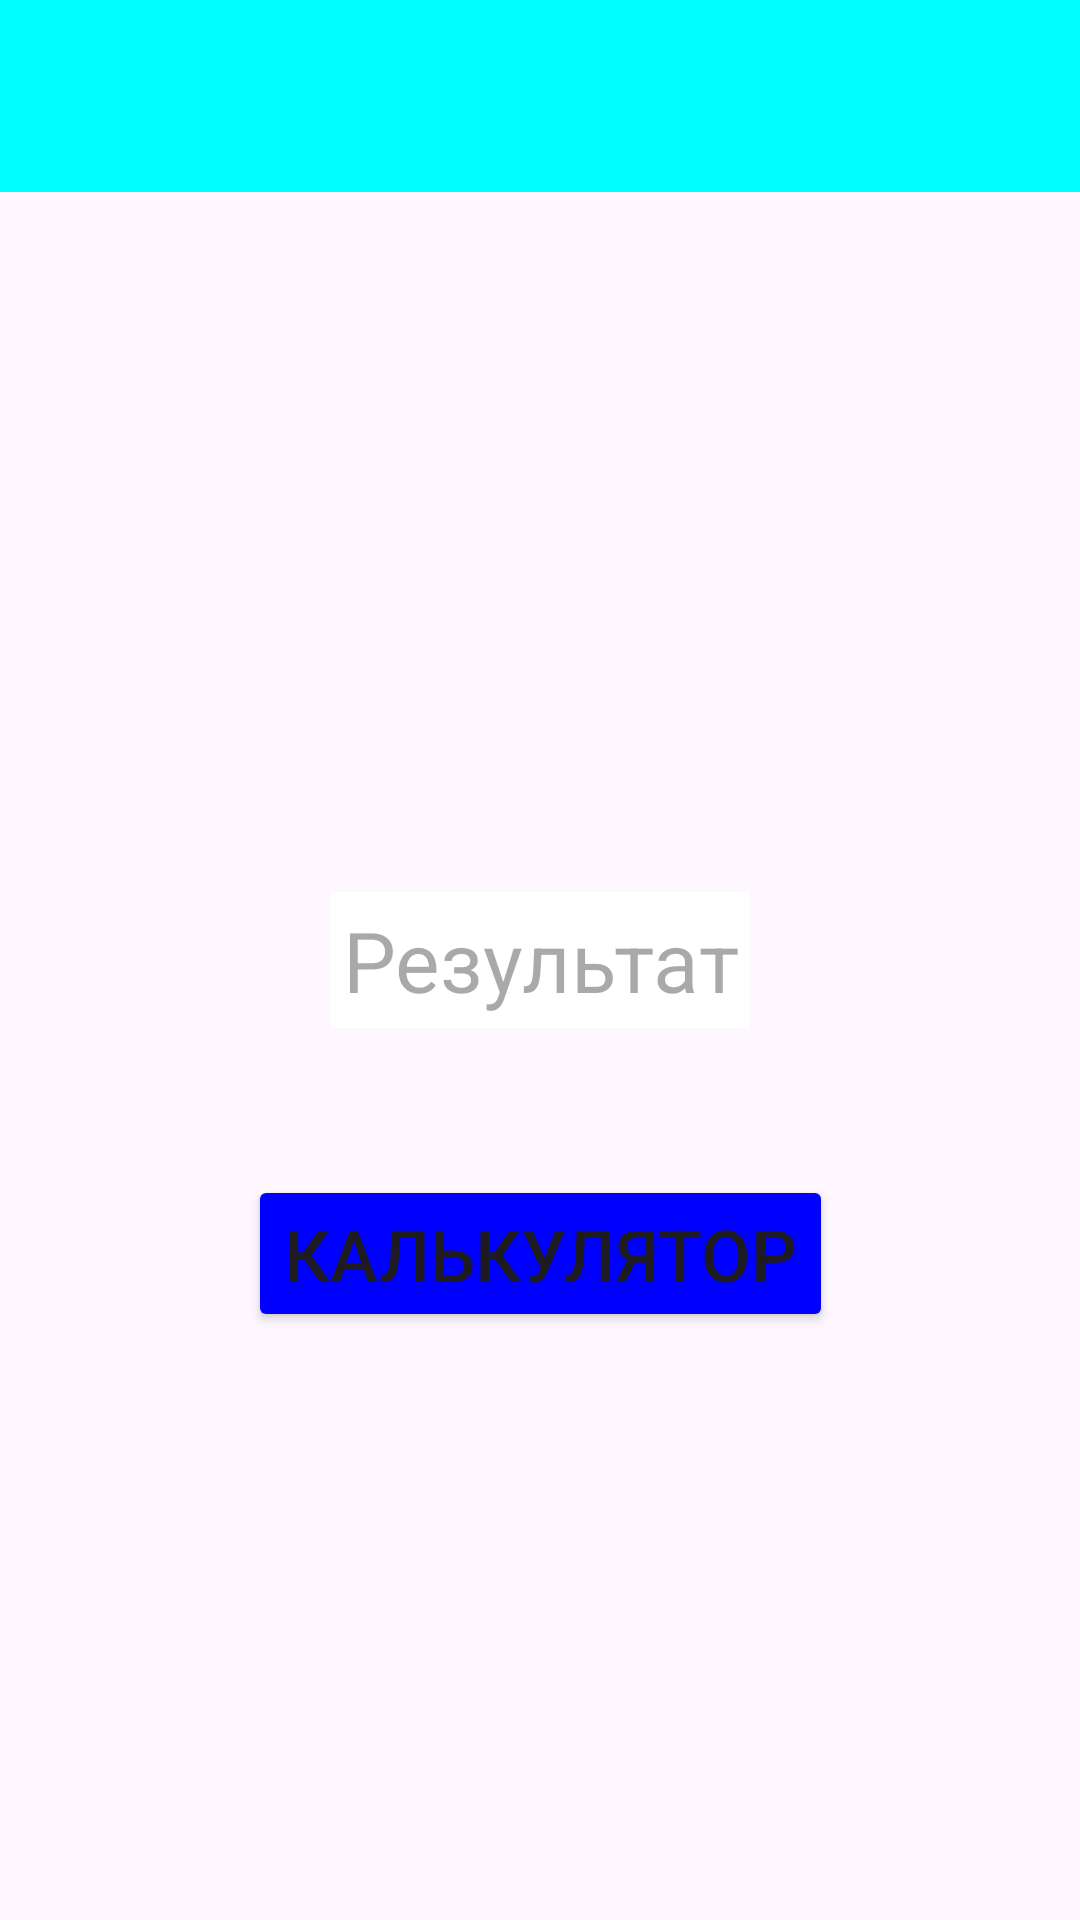

Produce the Android XML layout that renders to this screen, including the resource entries it uses.
<!-- AndroidManifest.xml: application theme Theme.DZIntent -->
<!-- res/layout/activity_main.xml -->
<?xml version="1.0" encoding="utf-8"?>
<androidx.constraintlayout.widget.ConstraintLayout xmlns:android="http://schemas.android.com/apk/res/android"
    xmlns:app="http://schemas.android.com/apk/res-auto"
    xmlns:tools="http://schemas.android.com/tools"
    android:id="@+id/main"
    android:layout_width="match_parent"
    android:layout_height="match_parent"
    tools:context=".MainActivity">

    <androidx.appcompat.widget.Toolbar
        android:id="@+id/toolbarMain"
        android:layout_width="match_parent"
        android:layout_height="wrap_content"
        android:background="@color/mediumPurple"
        tools:ignore="MissingConstraints"
        />

    <TextView
        android:id="@+id/resultTV"
        android:layout_width="wrap_content"
        android:layout_height="wrap_content"
        android:background="@color/white"
        android:gravity="center"
        android:padding="4dp"
        android:layout_margin="20dp"
        android:textSize="28sp"
        android:hint="@string/resultTV"
        app:layout_constraintBottom_toBottomOf="parent"
        app:layout_constraintEnd_toEndOf="parent"
        app:layout_constraintStart_toStartOf="parent"
        app:layout_constraintTop_toTopOf="parent" />

    <Button
        android:id="@+id/callCalculateBTN"
        android:layout_width="wrap_content"
        android:layout_height="wrap_content"
        android:text="@string/calculate_button"
        android:backgroundTint="@color/blue"
        android:textSize="24sp"
        app:layout_constraintBottom_toBottomOf="parent"
        app:layout_constraintEnd_toEndOf="parent"
        app:layout_constraintStart_toStartOf="parent"
        app:layout_constraintTop_toBottomOf="@+id/resultTV"
        app:layout_constraintVertical_bias="0.2"/>
</androidx.constraintlayout.widget.ConstraintLayout>
<!-- resources referenced by this layout -->
<resources>
  <color name="blue">#FF0000FF</color>
  <color name="mediumPurple">#00FFFF</color>
  <color name="white">#FFFFFFFF</color>
  <string name="calculate_button">Калькулятор</string>
  <string name="resultTV">Результат</string>
  <style name="Theme.DZIntent" parent="Base.Theme.DZIntent" />
  <style name="Base.Theme.DZIntent" parent="Theme.Material3.DayNight.NoActionBar">
          
          
      </style>
</resources>
